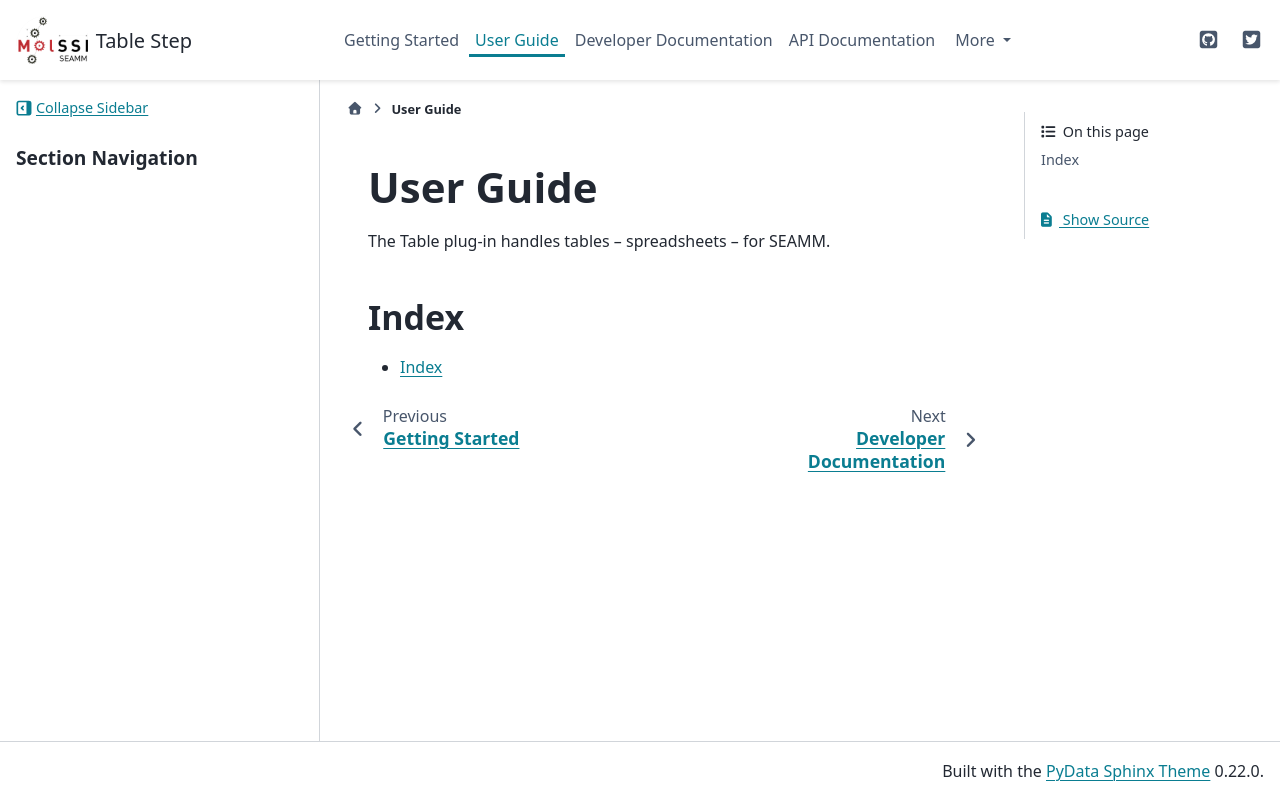

repository: molssi-seamm/table_step · page: user_guide/index.html · generator: sphinx

.. _user-guide:

**********
User Guide
**********
The Table plug-in handles tables -- spreadsheets -- for SEAMM.

..
   The following sections cover accessing and controlling this functionality.

   .. toctree::
      :maxdepth: 2
      :titlesonly:

Index
=====

* :ref:`genindex`
